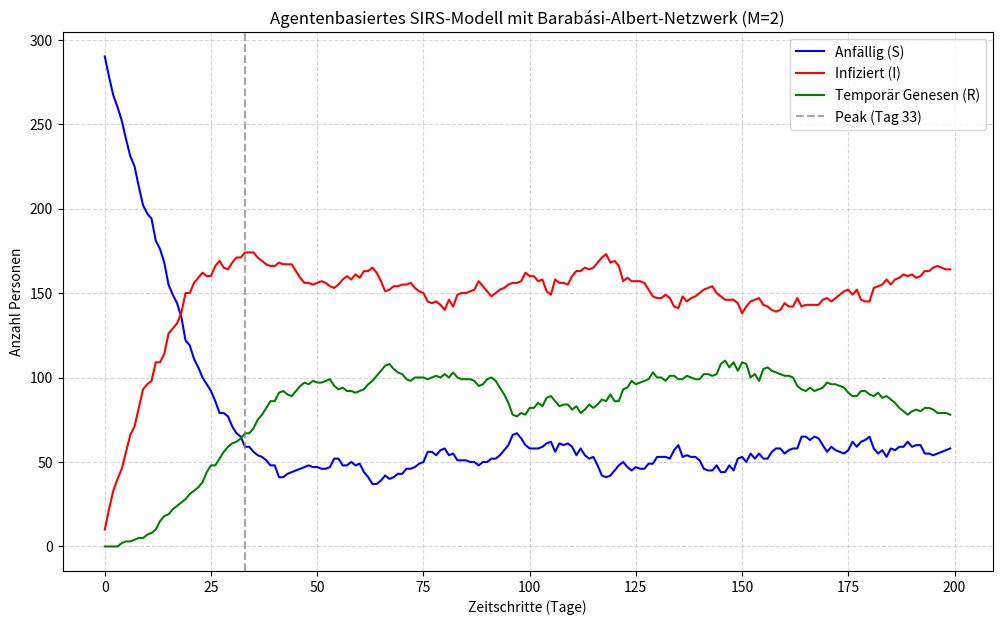

Recreate this plot in Python.
#Alt: Früher hatte jeder Agent einfach eine Zahl (max_verbindungen), die bestimmte,
    #wie viele Zufallskontakte er pro Tag aus einem Lostopf zieht.
#Neu: Jeder Agent hat nun eine eindeutige id (0 bis 299) und eine leere Liste self.kontakte.
#In dieser Liste speichern wir fest ab, wer die „Freunde“ oder Kontakte dieser Person im Netzwerk sind.
import random
import matplotlib.pyplot as plt
import networkx as nx  # WICHTIG: networkx wird für das Barabási-Modell benötigt!
import numpy as np

# --- KONFIGURATION ---
SZENARIO = 1
ZEITSCHRITTE = 200
ANZAHL_PERSONEN = 300

ANSTECKUNGSRATE = 0.05
GENESUNGSRATE = 0.02
IMMUNITAETS_DAUER = 30

URSPRUNGLICH_INFIZIERT = 5

# =========================================================================
# === BARABÁSI-ALBERT NETZWERK PARAMETER ===
# M bestimmt, wie viele Kanten ein neuer Knoten beim Erstellen erhält.
# Höheres M = dichteres Netzwerk (mehr Kontakte für alle).
# =========================================================================
M_KANTEN = 2


# --- AGENTEN-KLASSE (Die Personen) ---
class Person:

    def __init__(self, status="S", id=0):
        self.id = id  # Eindeutige ID zur Zuordnung im Netzwerk
        self.status = status  # 'S', 'I', 'R'
        self.tage_seit_genesung = 0
        # Die Kontakte werden jetzt fest durch das Netzwerk vorgegeben!
        self.kontakte = []


# --- SIMULATION INITIALISIEREN ---
# Personen mit IDs erstellen
population = [Person(id=i) for i in range(ANZAHL_PERSONEN)]

# Erste Infizierte setzen
for i in range(URSPRUNGLICH_INFIZIERT):
    population[i].status = "I"

# =========================================================================
# === BARABÁSI-ALBERT NETZWERK ERSTELLUNG ===
# Hier generieren wir den Scale-Free-Graphen. Das Prinzip lautet: "Rich get richer".
# Knoten, die schon viele Verbindungen haben, bekommen wahrscheinlicher neue dazu.
# =========================================================================
ba_graph = nx.barabasi_albert_graph(n=ANZAHL_PERSONEN, m=M_KANTEN, seed=42)

# Die Verbindungen aus dem Netzwerk-Graphen in unsere Personen-Objekte übertragen
for edge in ba_graph.edges():
    p1_id, p2_id = edge
    # Person 1 kennt Person 2 und umgekehrt (ungerichtetes Netzwerk)
    population[p1_id].kontakte.append(population[p2_id])
    population[p2_id].kontakte.append(population[p1_id])
# =========================================================================

# Statistik-Listen für die Grafik
stats_S, stats_I, stats_R = [], [], []

max_infizierte = 0
peak_tag = 0

print("-" * 65)
print(
    f"{'Tag':<5} | {'Anfällig (S)':<15} | {'Infiziert (I)':<15} | {'Genesen (R)':<15}"
)
print("-" * 65)

# --- SIMULATIONS-SCHLEIFE (Zeitschritte) ---
for t in range(ZEITSCHRITTE):

    # =========================================================================
    # === BARABÁSI-ALBERT NETZWERK ANWENDUNG (Infektionsphase) ===
    # Der Infizierte trifft nun NICHT mehr zufällige Leute aus der Gesamtbevölkerung,
    # sondern NUR noch seine festen Nachbarn aus dem Barabási-Netzwerk.
    # =========================================================================
    infizierte = [p for p in population if p.status == "I"]

    for inf in infizierte:
        # Seine Kontakte sind fest in inf.kontakte hinterlegt (die Netzwerk-Nachbarn)
        for kontakt in inf.kontakte:
            if kontakt.status == "S":
                if random.random() < ANSTECKUNGSRATE:
                    kontakt.status = "I"
    # =========================================================================

    # 2. Status-Updates (Genesung, Immunitäts-Ablauf)
    for p in population:
        if p.status == "I":
            if random.random() < GENESUNGSRATE:
                p.status = "R"
                p.tage_seit_genesung = 0
        elif p.status == "R":
            p.tage_seit_genesung += 1
            if p.tage_seit_genesung >= IMMUNITAETS_DAUER:
                p.status = "S"

    # 3. Daten für Statistik sammeln
    S_count = sum(1 for p in population if p.status == "S")
    I_count = sum(1 for p in population if p.status == "I")
    R_count = sum(1 for p in population if p.status == "R")

    stats_S.append(S_count)
    stats_I.append(I_count)
    stats_R.append(R_count)

    if I_count > max_infizierte:
        max_infizierte = I_count
        peak_tag = t

    if t % 10 == 0 or t == ZEITSCHRITTE - 1:
        print(f"{t:<5} | {S_count:<15} | {I_count:<15} | {R_count:<15}")

print("-" * 65)
print(f"\nANALYSE:")
print(
    f"Der Höhepunkt (Peak) war an Tag {peak_tag} mit {max_infizierte} gleichzeitig Infizierten."
)
print("-" * 65)

# --- AUSWERTUNG UND PLOT ---
plt.figure(figsize=(12, 7))
plt.plot(stats_S, "b", label="Anfällig (S)")
plt.plot(stats_I, "r", label="Infiziert (I)")
plt.plot(stats_R, "g", label="Temporär Genesen (R)")
plt.axvline(
    x=peak_tag,
    color="gray",
    linestyle="--",
    label=f"Peak (Tag {peak_tag})",
    alpha=0.7,
)

plt.title(
    f"Agentenbasiertes SIRS-Modell mit Barabási-Albert-Netzwerk (M={M_KANTEN})"
)
plt.xlabel("Zeitschritte (Tage)")
plt.ylabel("Anzahl Personen")
plt.grid(True, linestyle="--", alpha=0.5)
plt.legend()
plt.show()
